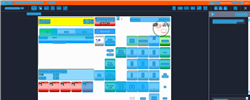
Task: Trigger Based Attended Automation
Workflow: NAMOS_KH_Save_RecallLayaway_Recall

Step 1: Computer Vision in window 'Web Rep Console*' (msedge.exe)

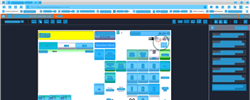
Step 2: CV refresh

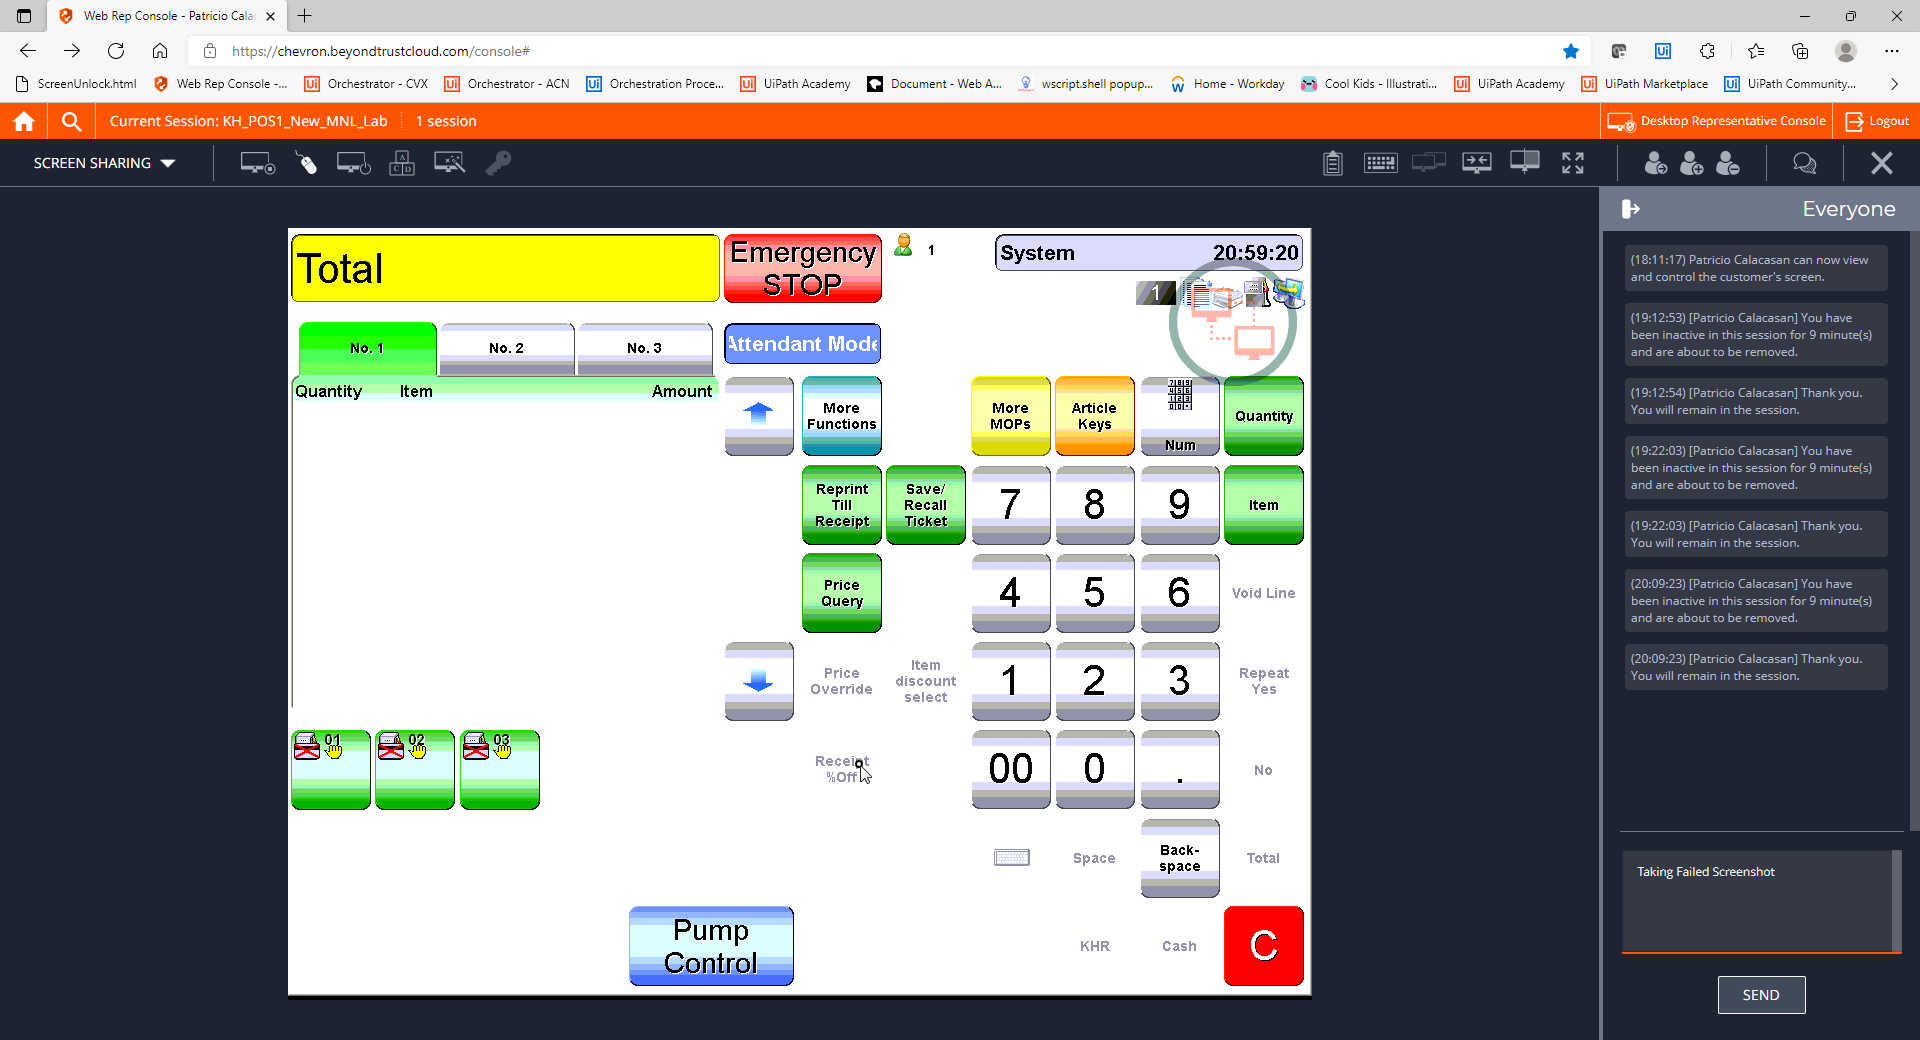
Step 3: CVCache

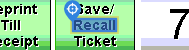
Step 4 [try]: CV Click - Text

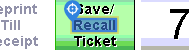
Step 5: CvDescriptor

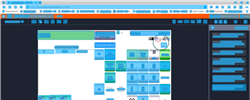
Step 6: CV refresh

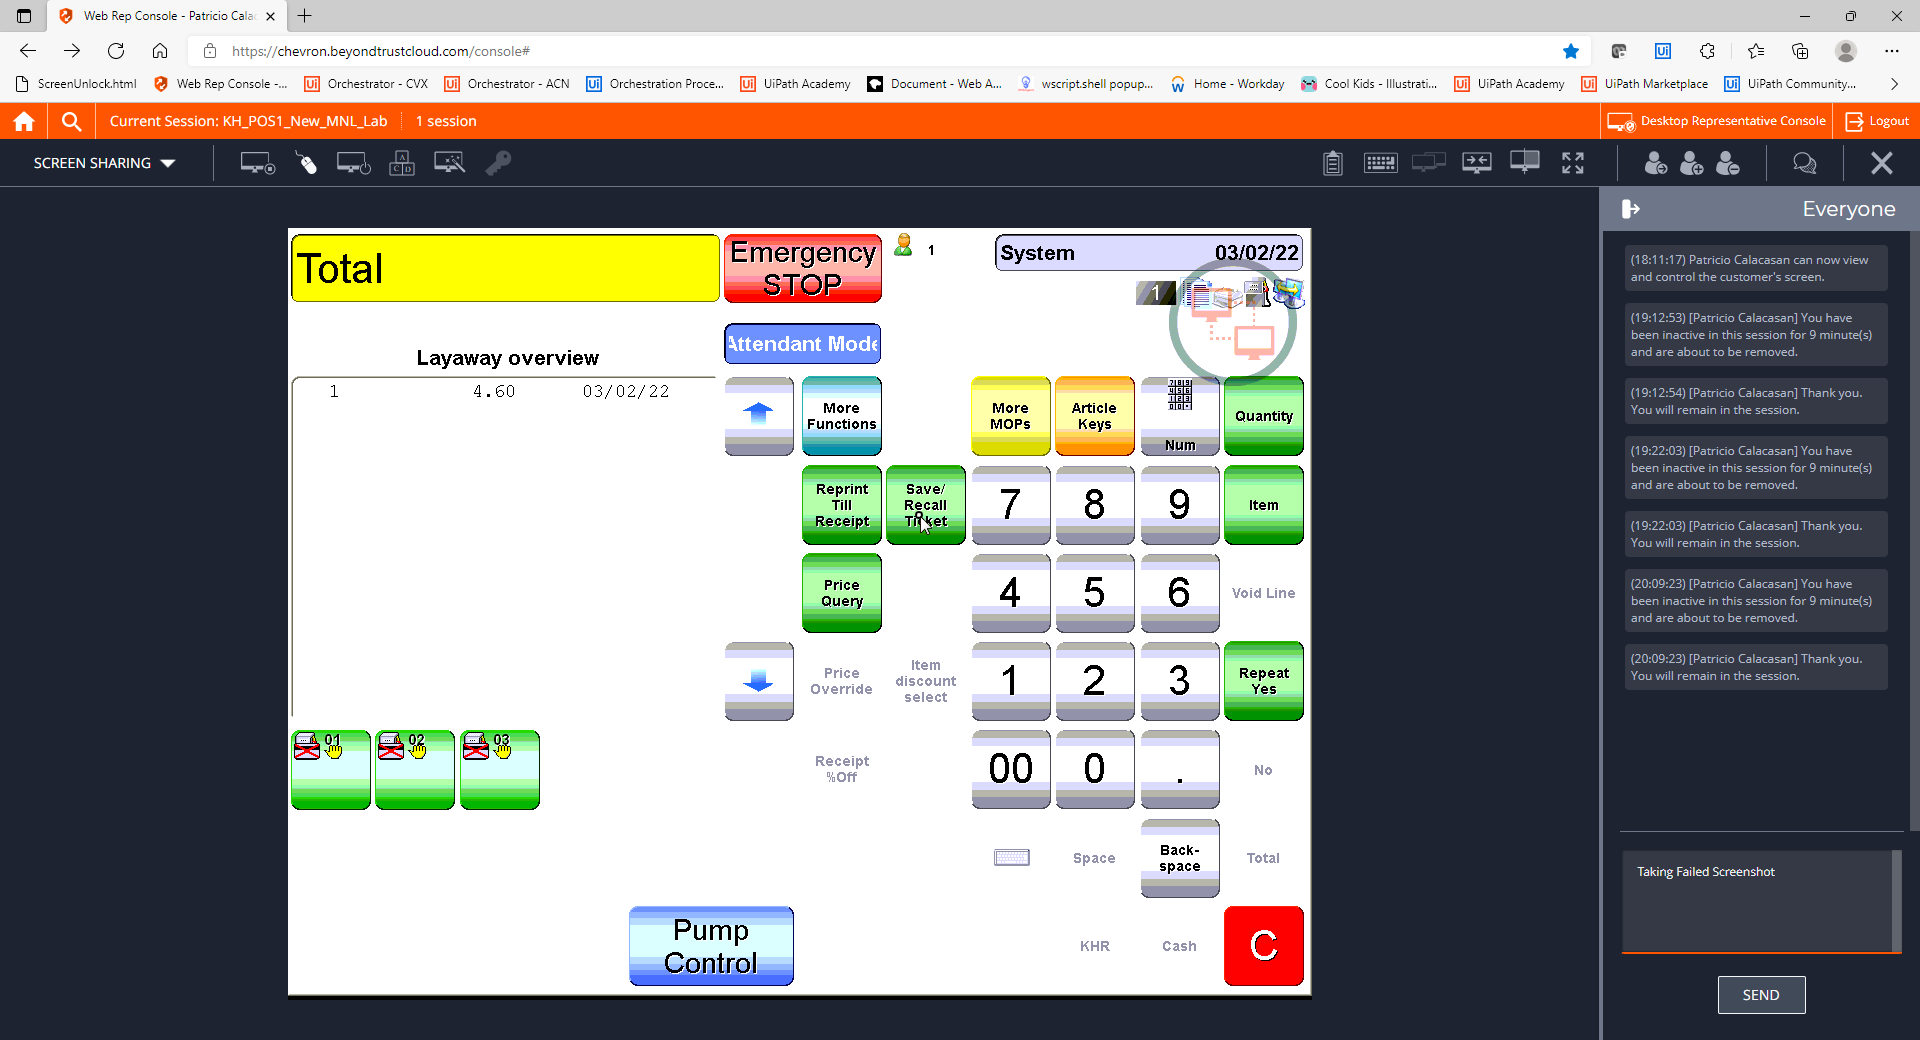
Step 7: CVCache

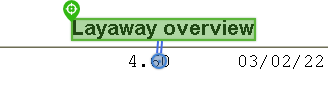
Step 8 [try]: CV Click - Text

Step 9: CvDescriptor (same screen as step 8)

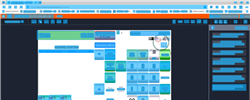
Step 10: CV refresh

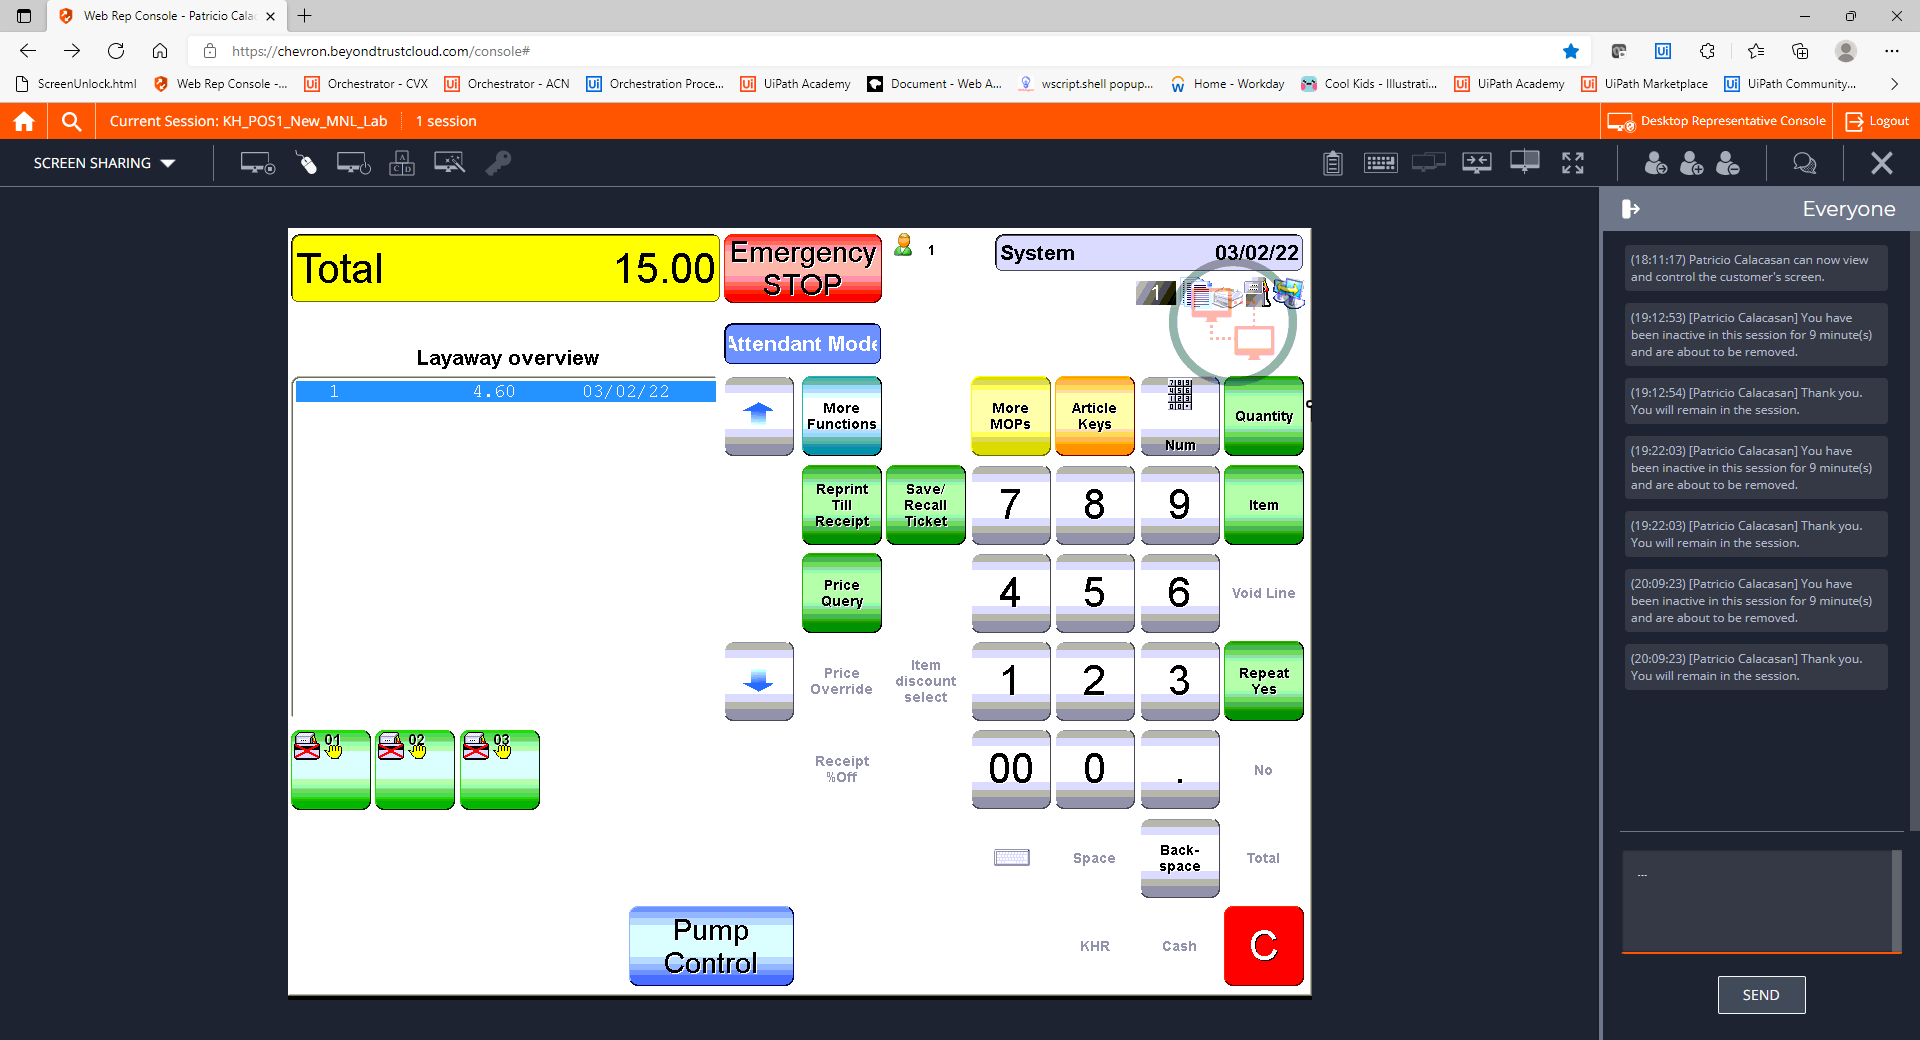
Step 11: CVCache

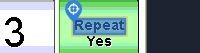
Step 12 [try]: CV Click - Text

Step 13: CvDescriptor (same screen as step 12)

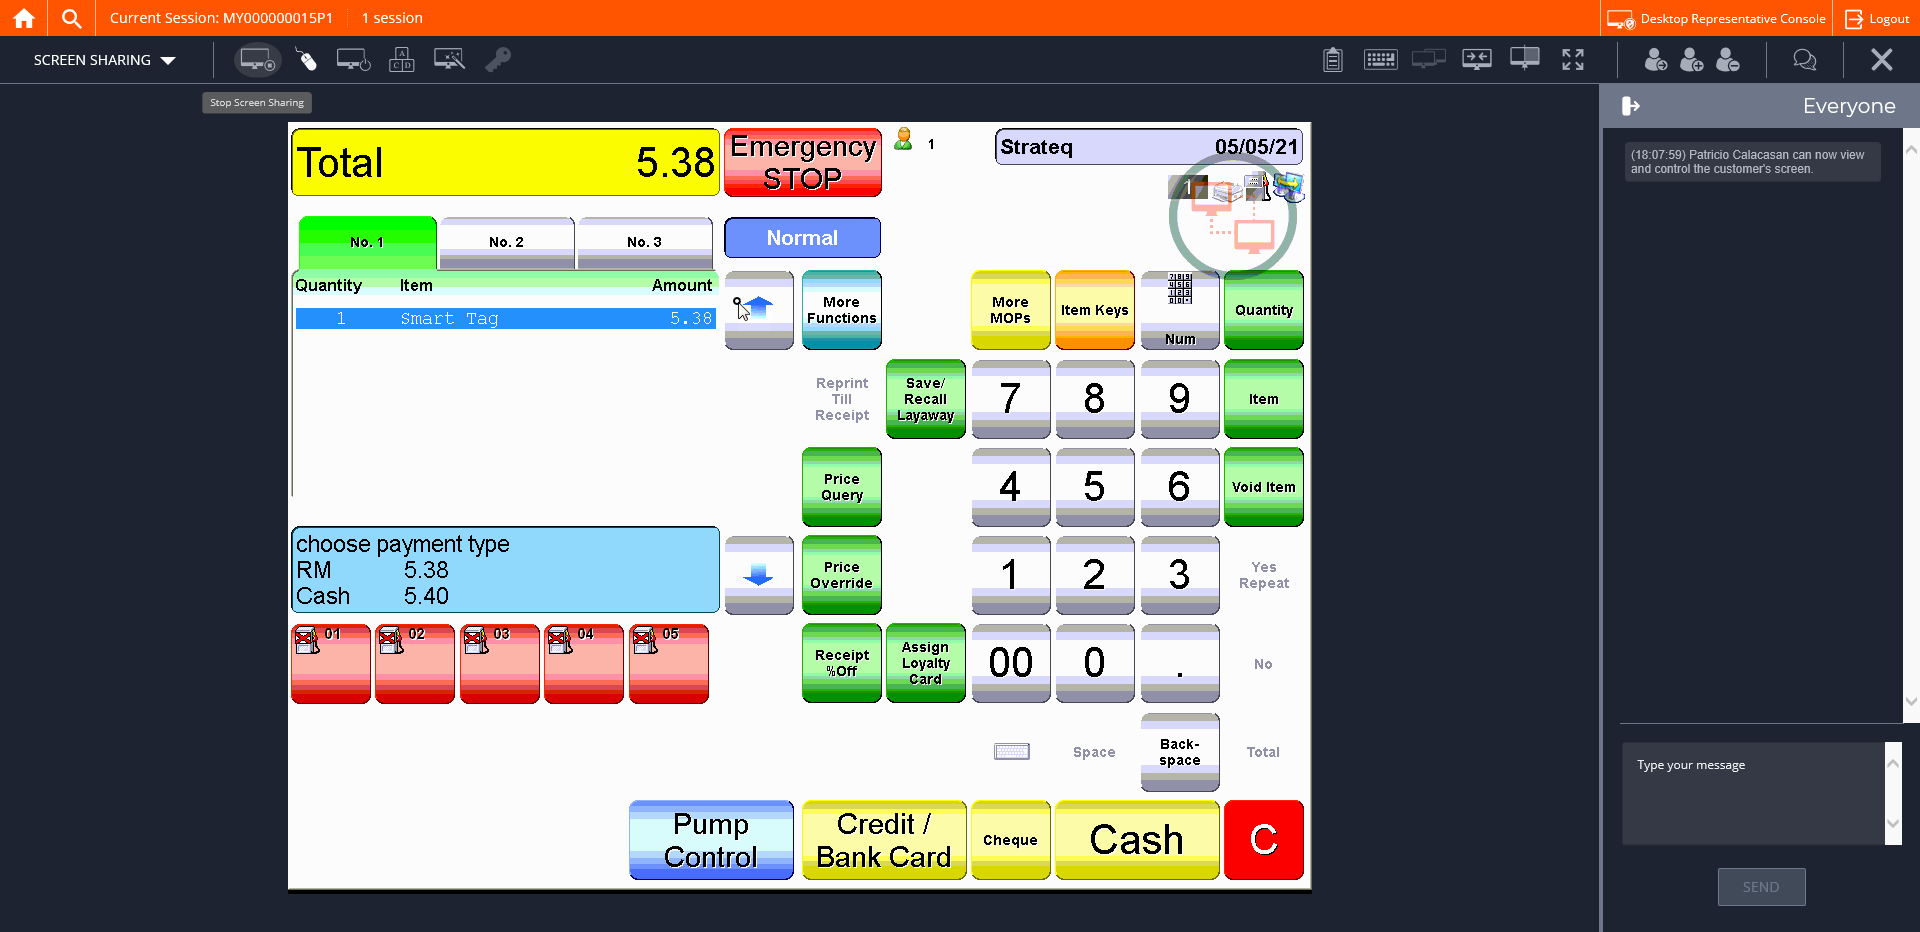
Step 14: CVCache